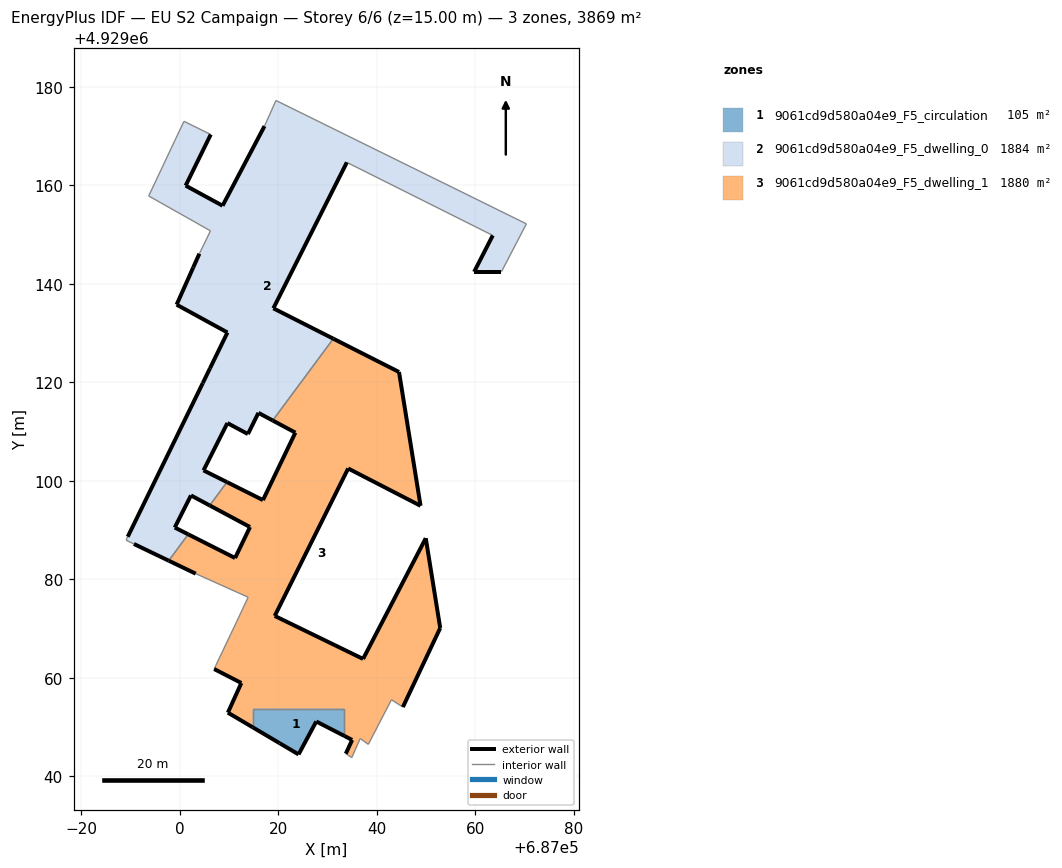
=== STOREY PLAN SPEC (per zone: floor XY polygon, exterior-wall plan segments, windows/doors) ===
zone 1: 9061cd9d580a04e9_F5_circulation  (105.5 m²)
  floor: (687033.40, 4929048.18) (687033.40, 4929053.72) (687014.81, 4929053.72) (687014.81, 4929049.92) (687020.28, 4929046.70) (687024.11, 4929044.43) (687027.70, 4929051.12)
  exterior wall: (687033.41, 4929048.18) – (687027.70, 4929051.12)  [6.4 m]
  exterior wall: (687027.70, 4929051.12) – (687024.11, 4929044.43)  [7.6 m]
  exterior wall: (687024.11, 4929044.43) – (687020.28, 4929046.70)  [4.5 m]
  exterior wall: (687020.28, 4929046.70) – (687014.81, 4929049.92)  [6.3 m]
  interior walls: 3
zone 2: 9061cd9d580a04e9_F5_dwelling_0  (1884.2 m²)
  floor: (687018.85, 4929112.23) (687031.17, 4929128.83) (687018.99, 4929135.01) (687033.91, 4929164.63) (687063.54, 4929149.80) (687059.75, 4929142.41) (687065.29, 4929142.41) (687070.37, 4929152.15) (687019.52, 4929177.21) (687017.19, 4929172.00) (687008.68, 4929155.83) (687001.18, 4929159.92) (687006.28, 4929170.29) (687000.84, 4929172.97) (686998.96, 4929169.00) (686996.54, 4929163.88) (686993.68, 4929157.82) (687006.22, 4929150.74) (687003.97, 4929146.10) (687002.72, 4929143.30) (686999.35, 4929135.75) (687009.67, 4929130.10) (687006.13, 4929122.84) (687004.66, 4929119.82) (686989.42, 4929088.62) (686989.09, 4929087.92) (686990.68, 4929087.16) (686997.74, 4929083.76) (687001.71, 4929089.11) (686998.97, 4929090.50) (687002.26, 4929097.02) (687006.06, 4929094.98) (687009.57, 4929099.72) (687004.81, 4929102.10) (687009.66, 4929111.71) (687013.83, 4929109.48) (687015.96, 4929113.78)
  exterior wall: (686989.42, 4929088.62) – (687004.66, 4929119.82)  [34.7 m]
  exterior wall: (687004.66, 4929119.82) – (687006.13, 4929122.84)  [3.4 m]
  exterior wall: (687006.13, 4929122.84) – (687009.67, 4929130.10)  [8.1 m]
  exterior wall: (687009.67, 4929130.10) – (686999.35, 4929135.75)  [11.8 m]
  exterior wall: (686999.35, 4929135.75) – (687002.72, 4929143.30)  [8.3 m]
  exterior wall: (687002.72, 4929143.30) – (687003.97, 4929146.10)  [3.1 m]
  exterior wall: (687006.28, 4929170.29) – (687001.18, 4929159.92)  [11.6 m]
  exterior wall: (687001.18, 4929159.92) – (687008.68, 4929155.83)  [8.5 m]
  exterior wall: (687008.68, 4929155.83) – (687017.19, 4929172.00)  [18.3 m]
  exterior wall: (687065.29, 4929142.41) – (687059.75, 4929142.41)  [5.5 m]
  exterior wall: (687059.75, 4929142.41) – (687063.54, 4929149.80)  [8.3 m]
  exterior wall: (687033.91, 4929164.63) – (687018.99, 4929135.01)  [33.2 m]
  exterior wall: (687018.99, 4929135.01) – (687031.17, 4929128.83)  [13.7 m]
  exterior wall: (687018.85, 4929112.23) – (687015.96, 4929113.78)  [3.3 m]
  exterior wall: (687015.96, 4929113.78) – (687013.83, 4929109.48)  [4.8 m]
  exterior wall: (687013.83, 4929109.48) – (687009.66, 4929111.71)  [4.7 m]
  exterior wall: (687009.66, 4929111.71) – (687004.81, 4929102.10)  [10.8 m]
  exterior wall: (687004.81, 4929102.10) – (687009.57, 4929099.72)  [5.3 m]
  exterior wall: (687006.06, 4929094.98) – (687002.26, 4929097.02)  [4.3 m]
  exterior wall: (687002.26, 4929097.02) – (686998.97, 4929090.50)  [7.3 m]
  exterior wall: (686998.97, 4929090.50) – (687001.71, 4929089.11)  [3.1 m]
  exterior wall: (686997.74, 4929083.76) – (686990.68, 4929087.16)  [7.8 m]
  interior walls: 15
zone 3: 9061cd9d580a04e9_F5_dwelling_1  (1879.7 m²)
  floor: (687045.29, 4929054.05) (687052.87, 4929070.10) (687049.94, 4929088.32) (687037.21, 4929063.82) (687019.27, 4929072.55) (687034.18, 4929102.49) (687048.88, 4929094.91) (687044.50, 4929122.07) (687031.17, 4929128.83) (687018.85, 4929112.23) (687023.46, 4929109.77) (687016.88, 4929096.07) (687009.57, 4929099.72) (687006.06, 4929094.98) (687014.25, 4929090.60) (687011.22, 4929084.31) (687001.71, 4929089.11) (686997.74, 4929083.76) (687003.23, 4929081.13) (687013.87, 4929076.35) (687011.48, 4929071.26) (687007.32, 4929062.52) (687006.97, 4929061.77) (687012.49, 4929058.93) (687009.76, 4929052.91) (687014.81, 4929049.92) (687014.81, 4929053.72) (687033.40, 4929053.72) (687033.40, 4929048.18) (687034.99, 4929047.37) (687033.70, 4929044.58) (687034.90, 4929043.78) (687036.63, 4929047.66) (687038.27, 4929046.47) (687042.97, 4929055.54)
  exterior wall: (687014.81, 4929049.92) – (687009.76, 4929052.91)  [5.9 m]
  exterior wall: (687009.76, 4929052.91) – (687012.49, 4929058.93)  [6.6 m]
  exterior wall: (687012.49, 4929058.93) – (687006.97, 4929061.77)  [6.2 m]
  exterior wall: (687003.23, 4929081.13) – (686997.74, 4929083.76)  [6.1 m]
  exterior wall: (687001.71, 4929089.11) – (687011.22, 4929084.31)  [10.7 m]
  exterior wall: (687011.22, 4929084.31) – (687014.25, 4929090.60)  [7.0 m]
  exterior wall: (687014.25, 4929090.60) – (687006.06, 4929094.98)  [9.3 m]
  exterior wall: (687009.57, 4929099.72) – (687016.88, 4929096.07)  [8.2 m]
  exterior wall: (687016.88, 4929096.07) – (687023.46, 4929109.77)  [15.2 m]
  exterior wall: (687023.46, 4929109.77) – (687018.85, 4929112.23)  [5.2 m]
  exterior wall: (687031.17, 4929128.83) – (687044.50, 4929122.07)  [15.0 m]
  exterior wall: (687044.50, 4929122.07) – (687048.88, 4929094.91)  [27.5 m]
  exterior wall: (687048.88, 4929094.91) – (687034.18, 4929102.49)  [16.5 m]
  exterior wall: (687034.18, 4929102.49) – (687019.27, 4929072.55)  [33.4 m]
  exterior wall: (687019.27, 4929072.55) – (687037.21, 4929063.82)  [20.0 m]
  exterior wall: (687037.21, 4929063.82) – (687049.94, 4929088.32)  [27.6 m]
  exterior wall: (687049.94, 4929088.32) – (687052.87, 4929070.10)  [18.5 m]
  exterior wall: (687052.87, 4929070.10) – (687045.29, 4929054.05)  [17.8 m]
  exterior wall: (687033.70, 4929044.58) – (687034.99, 4929047.37)  [3.1 m]
  exterior wall: (687034.99, 4929047.37) – (687033.41, 4929048.18)  [1.8 m]
  interior walls: 15

=== DERIVED (storey summary) ===
Building: EU S2 Campaign
Storey: 6 of 6  (floor level z = 15.00 m)
Storey gross floor area: 3869.4 m²
Zones on this storey: 3
  - 9061cd9d580a04e9_F5_circulation: floor 105.5 m²; exterior wall 24.8 m (74.4 m²); WWR 0.0%
  - 9061cd9d580a04e9_F5_dwelling_0: floor 1884.2 m²; exterior wall 219.7 m (659.2 m²); WWR 0.0%
  - 9061cd9d580a04e9_F5_dwelling_1: floor 1879.7 m²; exterior wall 261.4 m (784.1 m²); WWR 0.0%
Zone adjacency (shared interzone walls):
  - 9061cd9d580a04e9_F5_circulation ↔ 9061cd9d580a04e9_F5_dwelling_1
  - 9061cd9d580a04e9_F5_dwelling_0 ↔ 9061cd9d580a04e9_F5_dwelling_1